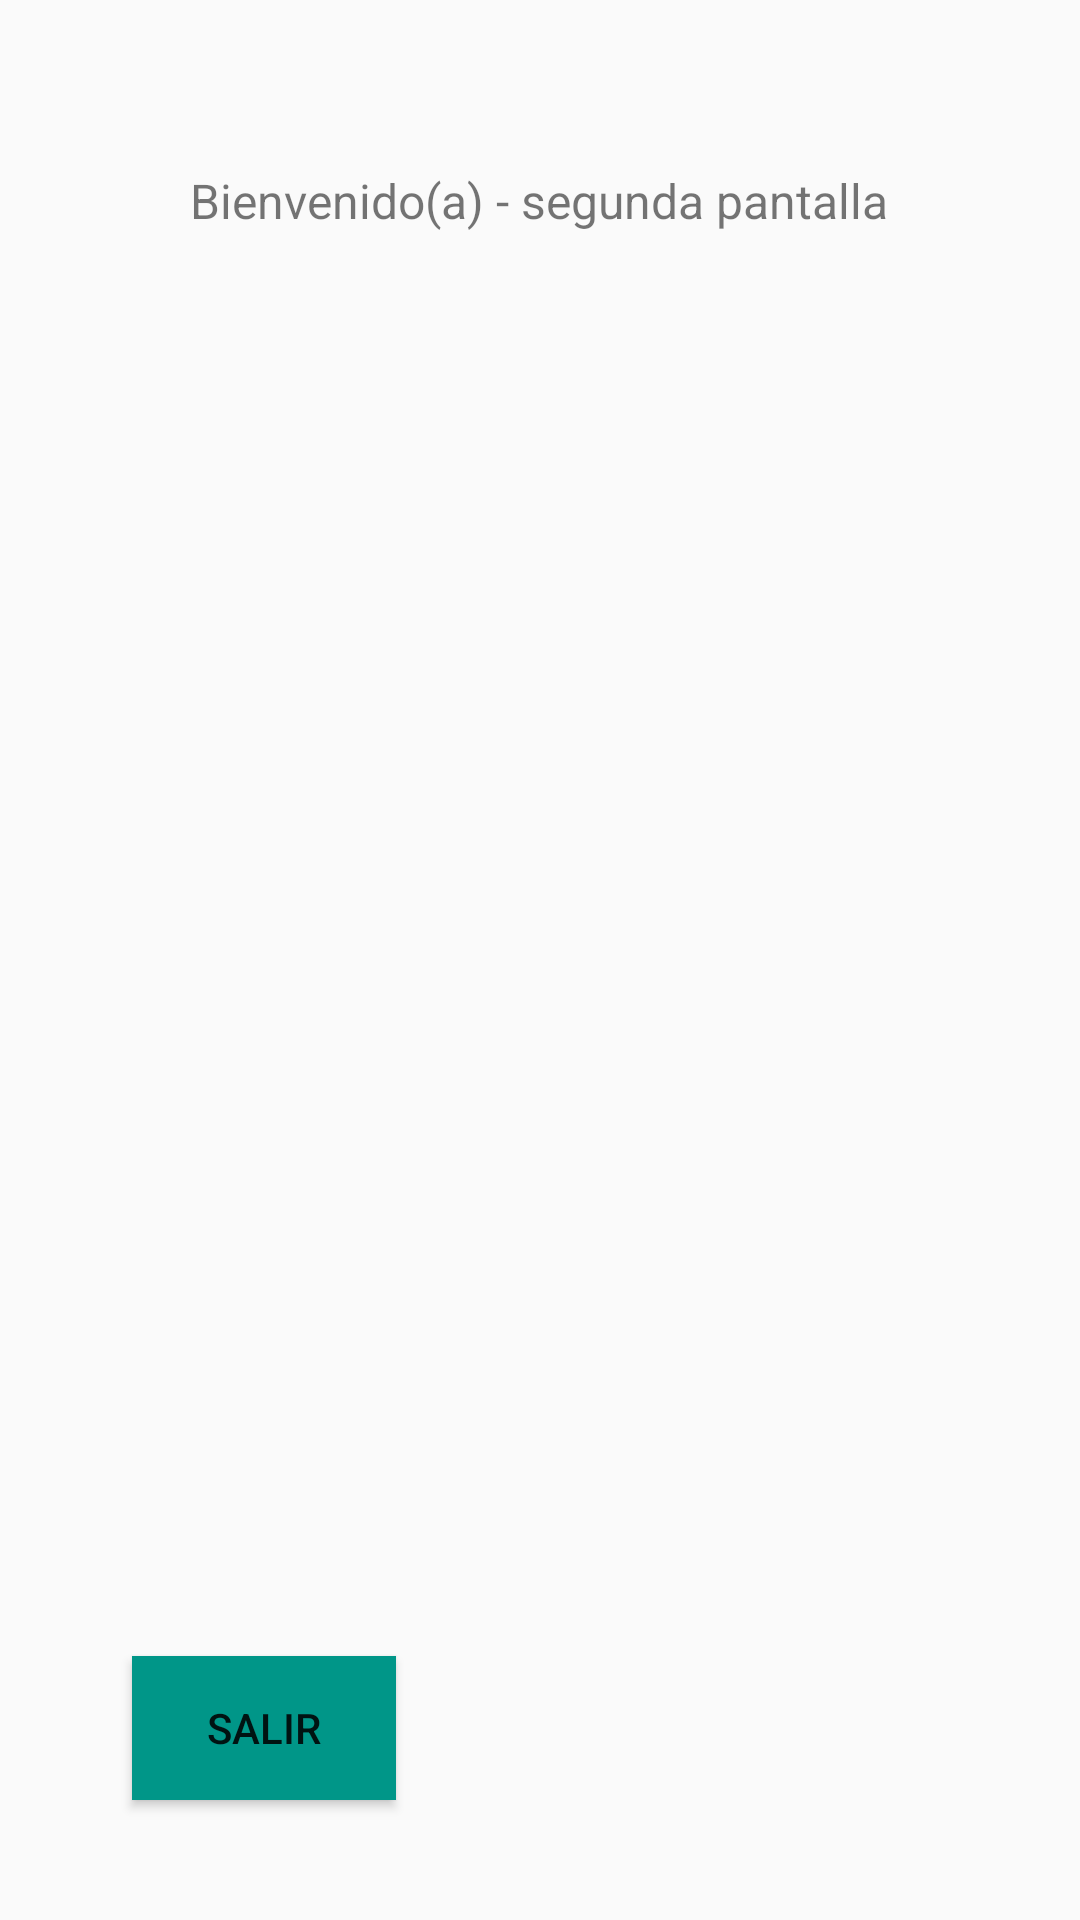

Android layout source for this screen:
<!-- AndroidManifest.xml: application theme Theme.AppCompat.Light.NoActionBar -->
<!-- res/layout/activity_pantalla_segunda.xml -->
<?xml version="1.0" encoding="utf-8"?>
<androidx.constraintlayout.widget.ConstraintLayout xmlns:android="http://schemas.android.com/apk/res/android"
    xmlns:app="http://schemas.android.com/apk/res-auto"
    xmlns:tools="http://schemas.android.com/tools"
    android:layout_width="match_parent"
    android:layout_height="match_parent"
    tools:context=".PantallaSegundaActivity">

    <TextView
        android:id="@+id/lblTituloSegundo"
        android:layout_width="239dp"
        android:layout_height="26dp"
        android:layout_marginTop="56dp"
        android:text="Bienvenido(a) - segunda pantalla"
        android:textAlignment="center"
        android:textSize="16sp"
        app:layout_constraintEnd_toEndOf="parent"
        app:layout_constraintHorizontal_bias="0.497"
        app:layout_constraintStart_toStartOf="parent"
        app:layout_constraintTop_toTopOf="parent" />

    <Button
        android:id="@+id/btnSalir"
        android:layout_width="wrap_content"
        android:layout_height="wrap_content"
        android:layout_marginStart="44dp"
        android:layout_marginBottom="40dp"
        android:background="#009688"
        android:text="Salir"
        app:layout_constraintBottom_toBottomOf="parent"
        app:layout_constraintStart_toStartOf="parent" />

    <ImageView
        android:id="@+id/imgLogo"
        android:layout_width="wrap_content"
        android:layout_height="wrap_content"
        app:layout_constraintBottom_toBottomOf="parent"
        app:layout_constraintEnd_toEndOf="parent"
        app:layout_constraintStart_toStartOf="parent"
        app:layout_constraintTop_toTopOf="parent"
        app:srcCompat="@drawable/welcome" />


</androidx.constraintlayout.widget.ConstraintLayout>
<!-- resources referenced by this layout -->
<resources>

</resources>
